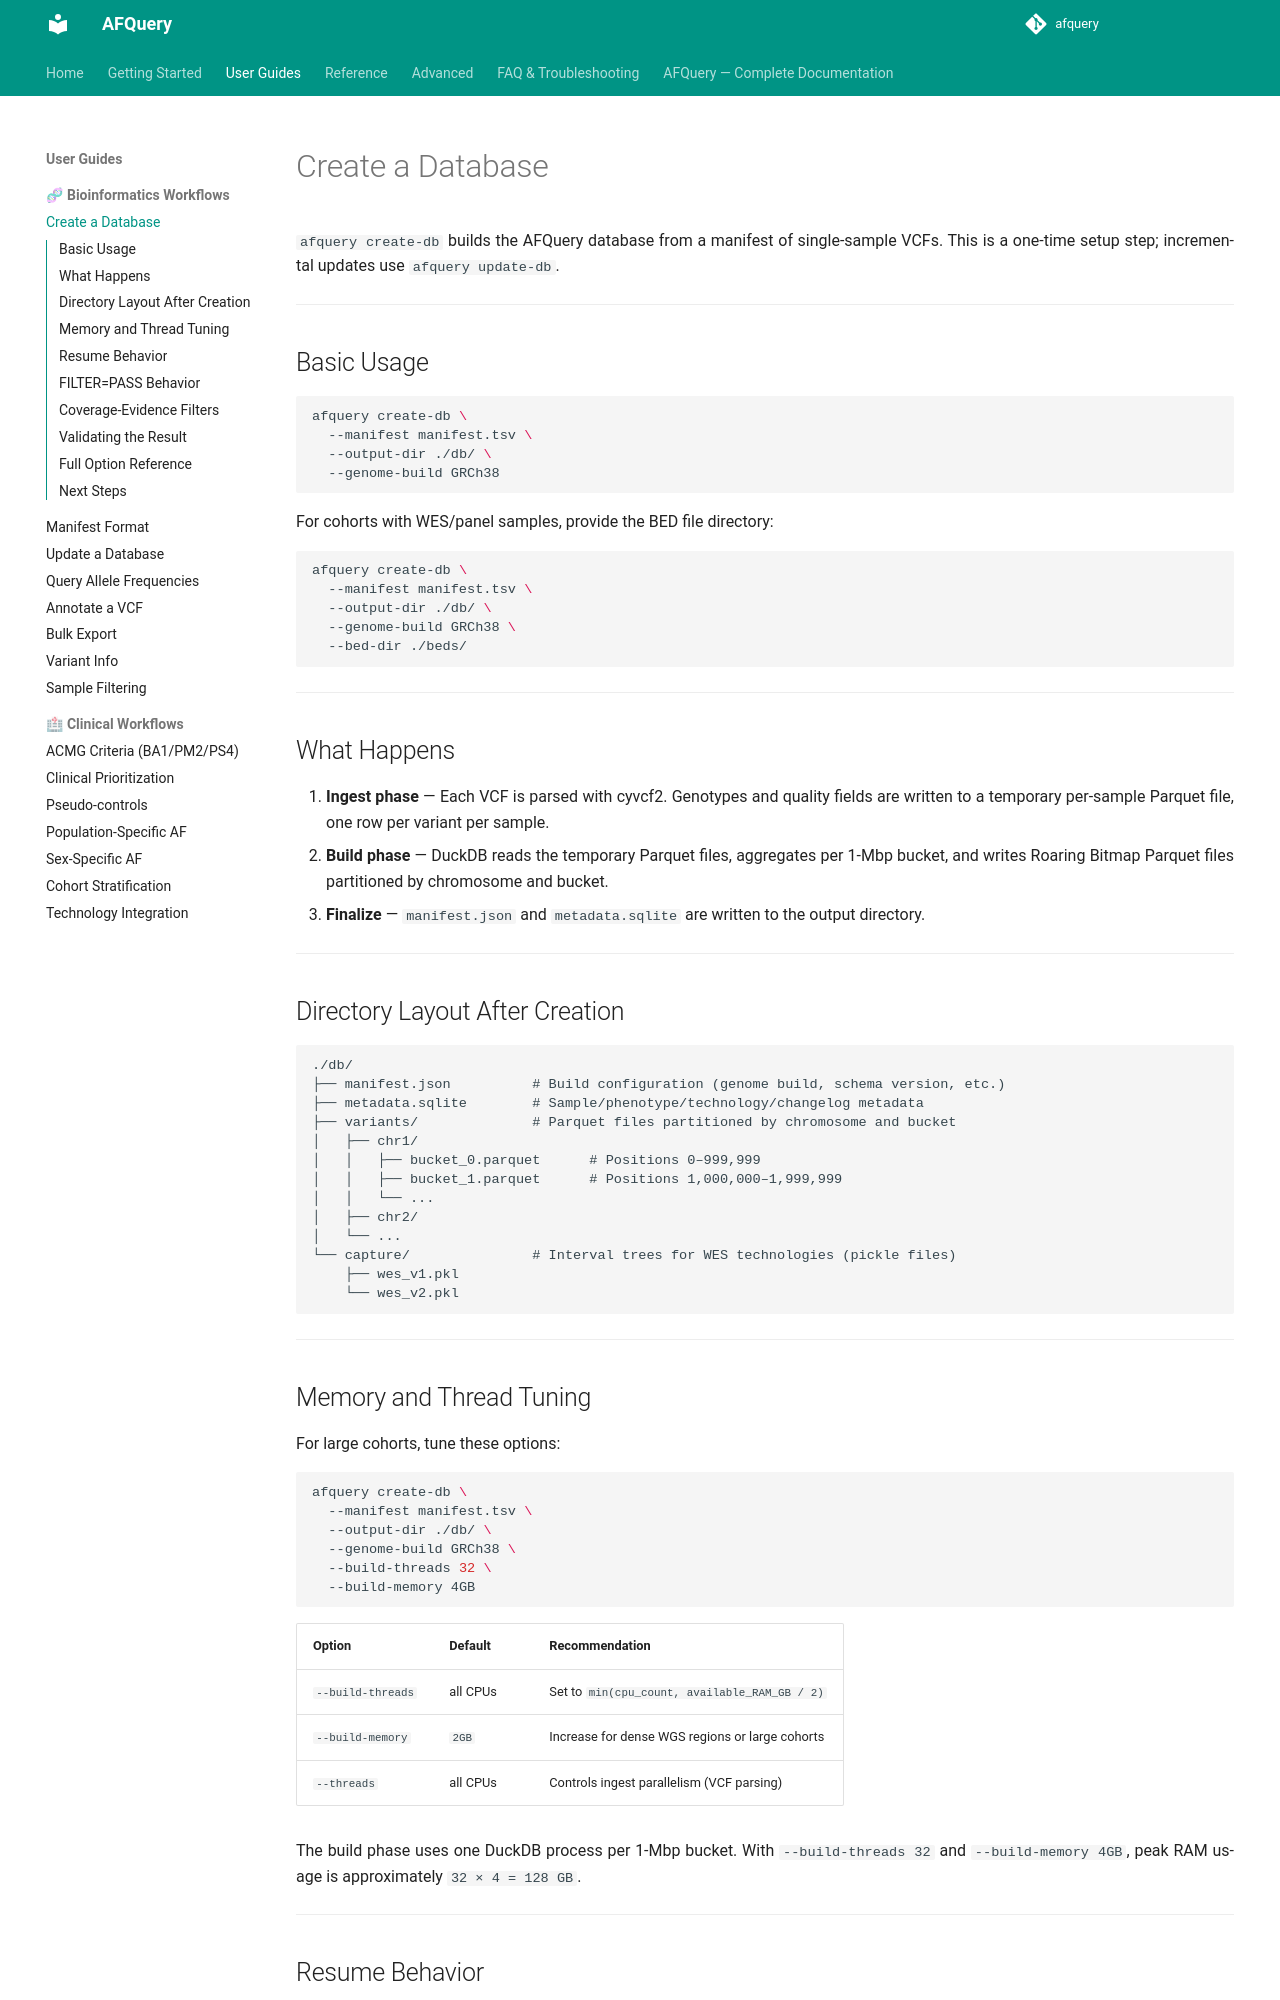

repository: babelomics/afquery · page: 0.4.0/guides/create-database/index.html · generator: mkdocs

# Create a Database

`afquery create-db` builds the AFQuery database from a manifest of single-sample VCFs. This is a one-time setup step; incremental updates use `afquery update-db`.

---

## Basic Usage

```bash
afquery create-db \
  --manifest manifest.tsv \
  --output-dir ./db/ \
  --genome-build GRCh38
```

For cohorts with WES/panel samples, provide the BED file directory:

```bash
afquery create-db \
  --manifest manifest.tsv \
  --output-dir ./db/ \
  --genome-build GRCh38 \
  --bed-dir ./beds/
```

---

## What Happens

1. **Ingest phase** — Each VCF is parsed with cyvcf2. Genotypes and quality fields are written to a temporary per-sample Parquet file, one row per variant per sample.
2. **Build phase** — DuckDB reads the temporary Parquet files, aggregates per 1-Mbp bucket, and writes Roaring Bitmap Parquet files partitioned by chromosome and bucket.
3. **Finalize** — `manifest.json` and `metadata.sqlite` are written to the output directory.

---

## Directory Layout After Creation

```
./db/
├── manifest.json          # Build configuration (genome build, schema version, etc.)
├── metadata.sqlite        # Sample/phenotype/technology/changelog metadata
├── variants/              # Parquet files partitioned by chromosome and bucket
│   ├── chr1/
│   │   ├── bucket_0.parquet      # Positions 0–999,999
│   │   ├── bucket_1.parquet      # Positions 1,000,000–1,999,999
│   │   └── ...
│   ├── chr2/
│   └── ...
└── capture/               # Interval trees for WES technologies (pickle files)
    ├── wes_v1.pkl
    └── wes_v2.pkl
```

---

## Memory and Thread Tuning

For large cohorts, tune these options:

```bash
afquery create-db \
  --manifest manifest.tsv \
  --output-dir ./db/ \
  --genome-build GRCh38 \
  --build-threads 32 \
  --build-memory 4GB
```

| Option | Default | Recommendation |
|--------|---------|----------------|
| `--build-threads` | all CPUs | Set to `min(cpu_count, available_RAM_GB / 2)` |
| `--build-memory` | `2GB` | Increase for dense WGS regions or large cohorts |
| `--threads` | all CPUs | Controls ingest parallelism (VCF parsing) |

The build phase uses one DuckDB process per 1-Mbp bucket. With `--build-threads 32` and `--build-memory 4GB`, peak RAM usage is approximately `32 × 4 = 128 GB`.

---

## Resume Behavior

If `create-db` is interrupted, it resumes automatically from where it left off. Individual bucket Parquet files that were already written are skipped.

To force a complete restart:

```bash
afquery create-db --manifest manifest.tsv --output-dir ./db/ --genome-build GRCh38 --force
```

!!! warning
    `--force` deletes all existing output in `--output-dir`. Use with caution.

---
